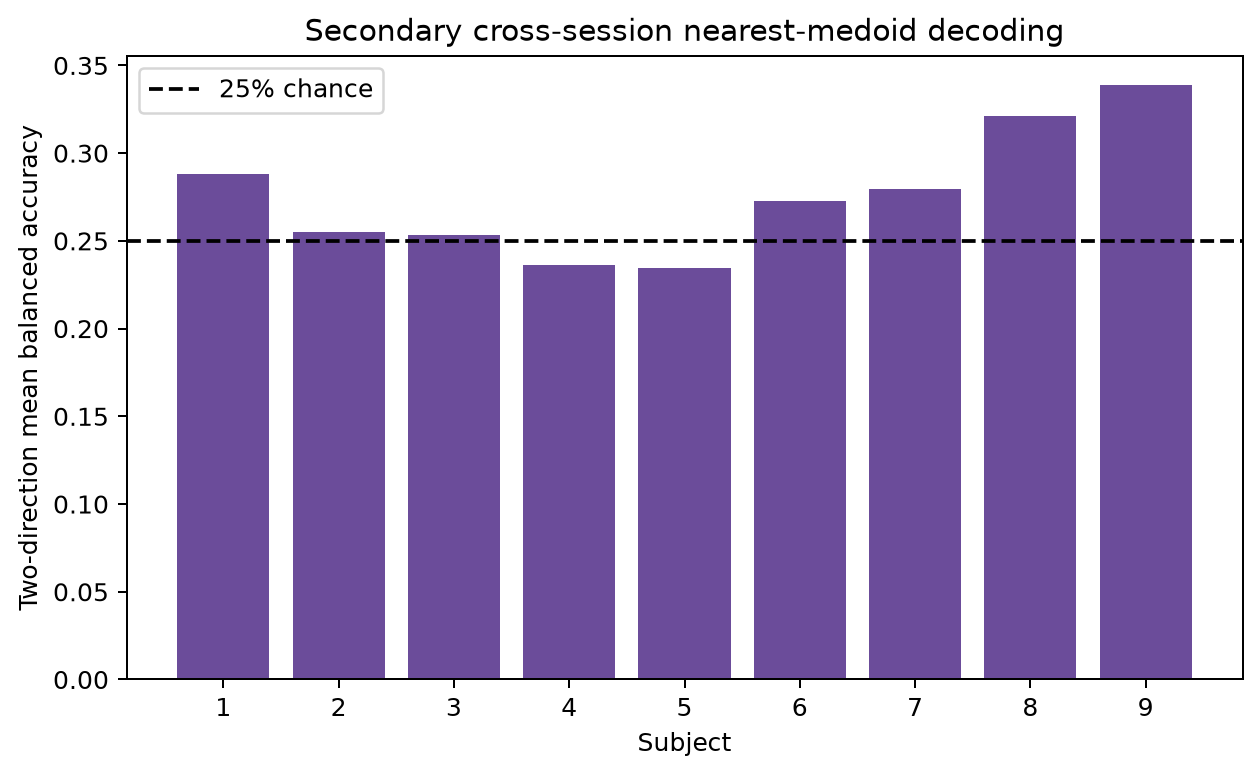

The table this chart was drawn from, first rows:
subject, ba_session0_to_session1, ba_session1_to_session0, balanced_accuracy, protocol_freeze_sha, protocol_sha256, scientific_source_sha, config_sha256, implementation_source_sha256
1, 0.3021, 0.2743, 0.2882, 12a4d3ebd29a3a95e7fbc1bbc3a6d70b770532dc, fc00ef6a261f6c7e4114a1a0e24771aebc6bf6b2…, 355fe0b55b1ef692f7b4ddd16d19b7ccc30e72e1, 7634580719b47d34707a5480101e62440554f832…, 8759ac924f777ddb4bc54442aafb2cec8d8511a7…
2, 0.2604, 0.25, 0.2552, 12a4d3ebd29a3a95e7fbc1bbc3a6d70b770532dc, fc00ef6a261f6c7e4114a1a0e24771aebc6bf6b2…, 355fe0b55b1ef692f7b4ddd16d19b7ccc30e72e1, 7634580719b47d34707a5480101e62440554f832…, 8759ac924f777ddb4bc54442aafb2cec8d8511a7…
3, 0.2847, 0.2222, 0.2535, 12a4d3ebd29a3a95e7fbc1bbc3a6d70b770532dc, fc00ef6a261f6c7e4114a1a0e24771aebc6bf6b2…, 355fe0b55b1ef692f7b4ddd16d19b7ccc30e72e1, 7634580719b47d34707a5480101e62440554f832…, 8759ac924f777ddb4bc54442aafb2cec8d8511a7…
4, 0.2292, 0.2431, 0.2361, 12a4d3ebd29a3a95e7fbc1bbc3a6d70b770532dc, fc00ef6a261f6c7e4114a1a0e24771aebc6bf6b2…, 355fe0b55b1ef692f7b4ddd16d19b7ccc30e72e1, 7634580719b47d34707a5480101e62440554f832…, 8759ac924f777ddb4bc54442aafb2cec8d8511a7…
5, 0.2708, 0.1979, 0.2344, 12a4d3ebd29a3a95e7fbc1bbc3a6d70b770532dc, fc00ef6a261f6c7e4114a1a0e24771aebc6bf6b2…, 355fe0b55b1ef692f7b4ddd16d19b7ccc30e72e1, 7634580719b47d34707a5480101e62440554f832…, 8759ac924f777ddb4bc54442aafb2cec8d8511a7…
6, 0.2882, 0.2569, 0.2726, 12a4d3ebd29a3a95e7fbc1bbc3a6d70b770532dc, fc00ef6a261f6c7e4114a1a0e24771aebc6bf6b2…, 355fe0b55b1ef692f7b4ddd16d19b7ccc30e72e1, 7634580719b47d34707a5480101e62440554f832…, 8759ac924f777ddb4bc54442aafb2cec8d8511a7…
7, 0.2674, 0.2917, 0.2795, 12a4d3ebd29a3a95e7fbc1bbc3a6d70b770532dc, fc00ef6a261f6c7e4114a1a0e24771aebc6bf6b2…, 355fe0b55b1ef692f7b4ddd16d19b7ccc30e72e1, 7634580719b47d34707a5480101e62440554f832…, 8759ac924f777ddb4bc54442aafb2cec8d8511a7…
8, 0.3403, 0.3021, 0.3212, 12a4d3ebd29a3a95e7fbc1bbc3a6d70b770532dc, fc00ef6a261f6c7e4114a1a0e24771aebc6bf6b2…, 355fe0b55b1ef692f7b4ddd16d19b7ccc30e72e1, 7634580719b47d34707a5480101e62440554f832…, 8759ac924f777ddb4bc54442aafb2cec8d8511a7…
9, 0.3576, 0.3194, 0.3385, 12a4d3ebd29a3a95e7fbc1bbc3a6d70b770532dc, fc00ef6a261f6c7e4114a1a0e24771aebc6bf6b2…, 355fe0b55b1ef692f7b4ddd16d19b7ccc30e72e1, 7634580719b47d34707a5480101e62440554f832…, 8759ac924f777ddb4bc54442aafb2cec8d8511a7…
